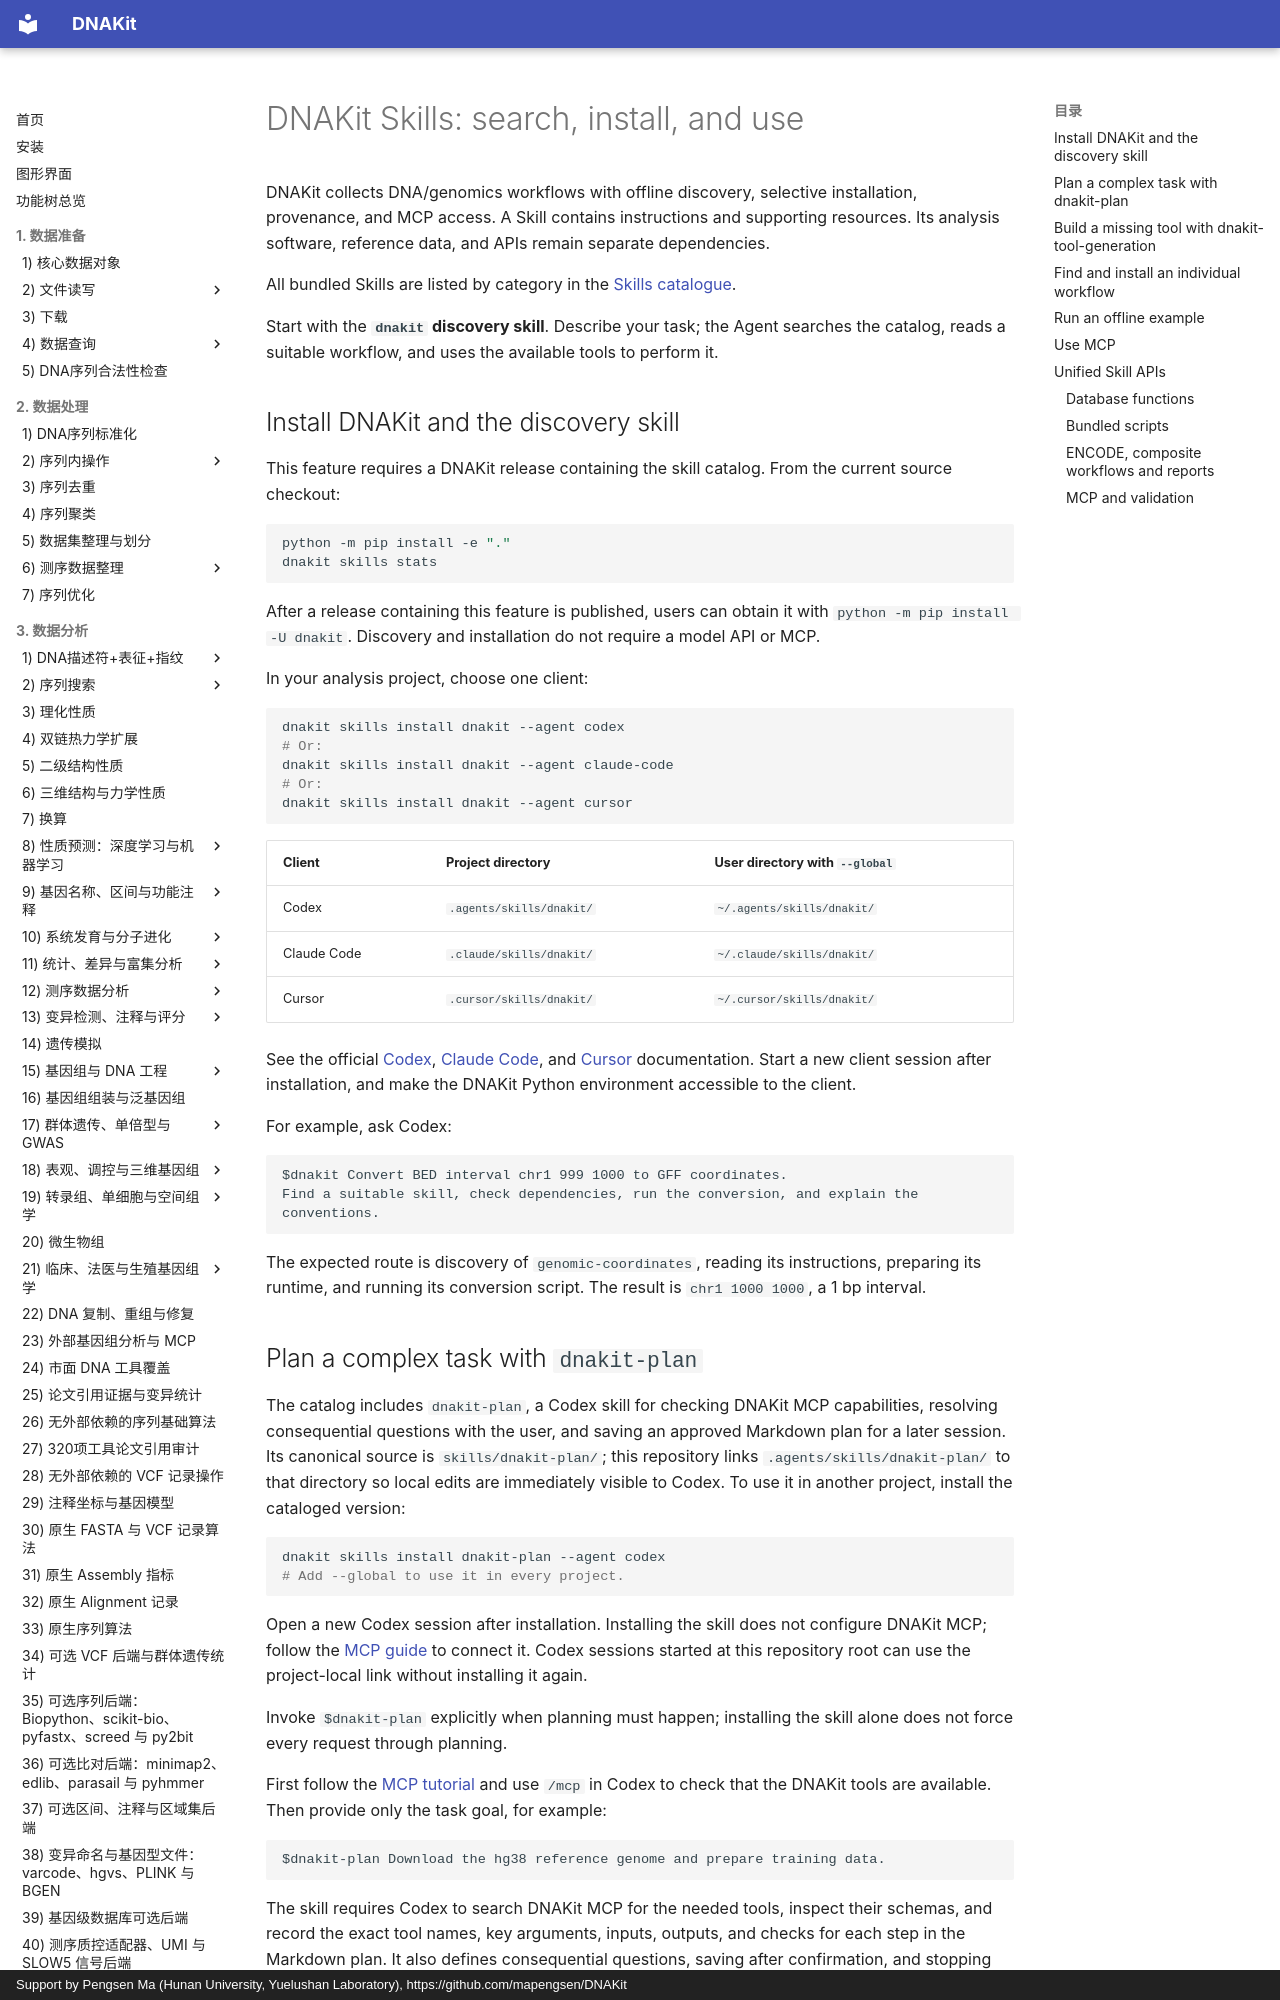

repository: mapengsen/DNAKit · page: llm_tools/skills.en/index.html · generator: mkdocs · copyright: Support by Pengsen Ma (Hunan University, Yuelushan Laboratory), https://github.com/mapengsen/DNAKit

# DNAKit Skills: search, install, and use

DNAKit collects DNA/genomics workflows with offline discovery, selective installation, provenance, and MCP access. A Skill contains instructions and supporting resources. Its analysis software, reference data, and APIs remain separate dependencies.

All bundled Skills are listed by category in the [Skills catalogue](skills_catalog/index.md).

Start with the **`dnakit` discovery skill**. Describe your task; the Agent searches the catalog, reads a suitable workflow, and uses the available tools to perform it.

## Install DNAKit and the discovery skill

This feature requires a DNAKit release containing the skill catalog. From the current source checkout:

```bash
python -m pip install -e "."
dnakit skills stats
```

After a release containing this feature is published, users can obtain it with `python -m pip install -U dnakit`. Discovery and installation do not require a model API or MCP.

In your analysis project, choose one client:

```bash
dnakit skills install dnakit --agent codex
# Or:
dnakit skills install dnakit --agent claude-code
# Or:
dnakit skills install dnakit --agent cursor
```

| Client | Project directory | User directory with `--global` |
| --- | --- | --- |
| Codex | `.agents/skills/dnakit/` | `~/.agents/skills/dnakit/` |
| Claude Code | `.claude/skills/dnakit/` | `~/.claude/skills/dnakit/` |
| Cursor | `.cursor/skills/dnakit/` | `~/.cursor/skills/dnakit/` |

See the official [Codex](https://learn.chatgpt.com/docs/build-skills), [Claude Code](https://code.claude.com/docs/en/skills), and [Cursor](https://cursor.com/docs/skills) documentation. Start a new client session after installation, and make the DNAKit Python environment accessible to the client.

For example, ask Codex:

```text
$dnakit Convert BED interval chr1 999 1000 to GFF coordinates.
Find a suitable skill, check dependencies, run the conversion, and explain the conventions.
```

The expected route is discovery of `genomic-coordinates`, reading its instructions, preparing its runtime, and running its conversion script. The result is `chr1 1000 1000`, a 1 bp interval.

## Plan a complex task with `dnakit-plan`

The catalog includes `dnakit-plan`, a Codex skill for checking DNAKit MCP capabilities, resolving consequential questions with the user, and saving an approved Markdown plan for a later session. Its canonical source is `skills/dnakit-plan/`; this repository links `.agents/skills/dnakit-plan/` to that directory so local edits are immediately visible to Codex. To use it in another project, install the cataloged version:

```bash
dnakit skills install dnakit-plan --agent codex
# Add --global to use it in every project.
```

Open a new Codex session after installation. Installing the skill does not configure DNAKit MCP; follow the [MCP guide](mcp.md) to connect it. Codex sessions started at this repository root can use the project-local link without installing it again.

Invoke `$dnakit-plan` explicitly when planning must happen; installing the skill alone does not force every request through planning.

First follow the [MCP tutorial](mcp.md) and use `/mcp` in Codex to check that the DNAKit tools are available. Then provide only the task goal, for example:

```text
$dnakit-plan Download the hg38 reference genome and prepare training data.
```

The skill requires Codex to search DNAKit MCP for the needed tools, inspect their schemas, and record the exact tool names, key arguments, inputs, outputs, and checks for each step in the Markdown plan. It also defines consequential questions, saving after confirmation, and stopping before execution. Answer its questions and confirm the final plan; in a mode that permits file writes, Codex saves it under `plans/` without another workflow prompt. In a later session, simply ask Codex to execute `plans/<task-name>.md`. `/plan` is an optional extra planning mode; if it prevents file writes, switch back to regular mode after confirming the plan. A skill guides this process; a program-level confirmation gate is needed when execution before approval must be impossible.
